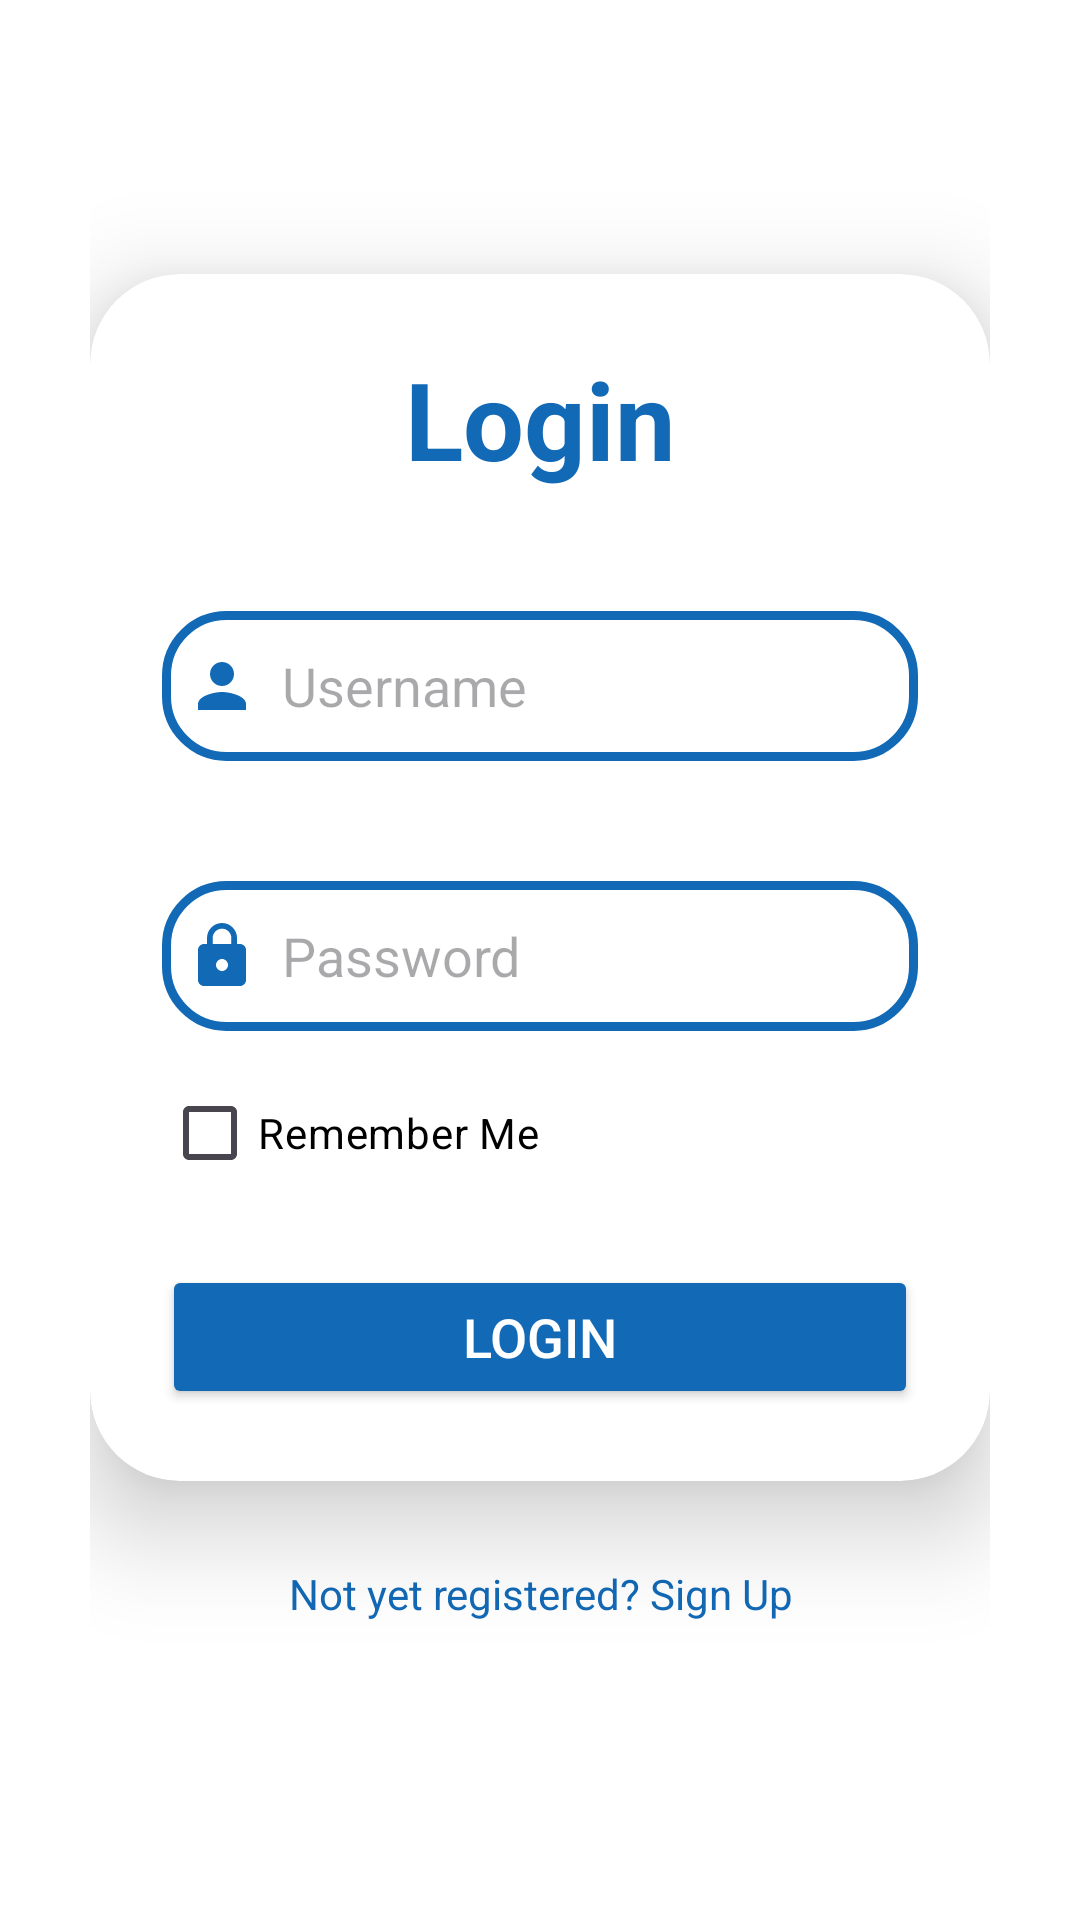

Reconstruct the res/layout file that produces this screen, plus the resources it refers to.
<!-- AndroidManifest.xml: application theme Theme.TankManager -->
<!-- res/layout/activity_login.xml -->
<?xml version="1.0" encoding="utf-8"?>
<LinearLayout xmlns:android="http://schemas.android.com/apk/res/android"
    xmlns:app="http://schemas.android.com/apk/res-auto"
    xmlns:tools="http://schemas.android.com/tools"
    android:id="@+id/main"
    android:layout_width="match_parent"
    android:layout_height="match_parent"
    android:background="@color/white"
    android:gravity="center"
    android:orientation="vertical"
    android:padding="30dp"
    tools:context=".LoginActivity">

    <androidx.cardview.widget.CardView
        android:layout_width="match_parent"
        android:layout_height="wrap_content"
        android:background="@drawable/custom_edittext"
        app:cardBackgroundColor="@color/white"
        app:cardCornerRadius="30dp"
        app:cardElevation="20dp">

        <LinearLayout
            android:layout_width="match_parent"
            android:layout_height="wrap_content"
            android:gravity="center"
            android:orientation="vertical"
            android:padding="24dp">

            <TextView
                android:id="@+id/loginTitle"
                android:layout_width="match_parent"
                android:layout_height="wrap_content"
                android:text="Login"
                android:textAlignment="center"
                android:textColor="@color/themeBlueColor"
                android:textSize="36sp"
                android:textStyle="bold" />

            <EditText
                android:id="@+id/userID"
                android:layout_width="match_parent"
                android:layout_height="50dp"
                android:layout_marginTop="40dp"
                android:background="@drawable/custom_edittext"
                android:drawableStart="@drawable/baseline_person_24"
                android:drawablePadding="8dp"
                android:hint="@string/username_btn_hint"
                android:padding="8dp"
                android:textColor="@color/black"
                android:textColorHighlight="@color/themeBlueColor" />

            <EditText
                android:id="@+id/userPassword"
                android:layout_width="match_parent"
                android:layout_height="50dp"
                android:layout_marginTop="40dp"
                android:background="@drawable/custom_edittext"
                android:drawableStart="@drawable/baseline_lock_24"
                android:drawablePadding="8dp"
                android:hint="@string/password_btn_hint"
                android:inputType="textPassword"
                android:padding="8dp"
                android:textColor="@color/black"
                android:textColorHighlight="@color/themeBlueColor" />

            <CheckBox
                android:id="@+id/chkLoggedIn"
                android:layout_width="wrap_content"
                android:layout_height="wrap_content"
                android:layout_gravity="start"
                android:layout_marginTop="10dp"
                android:textColor="@color/black"
                android:text="Remember Me" />

            <Button
                android:id="@+id/loginBtn"
                android:layout_width="match_parent"
                android:layout_height="wrap_content"
                android:layout_marginTop="20dp"
                android:backgroundTint="@color/themeBlueColor"
                android:text="@string/login_btn_text"
                android:textAllCaps="true"
                android:textColor="@color/white"
                android:textSize="18sp" />
        </LinearLayout>

    </androidx.cardview.widget.CardView>

    <TextView
        android:id="@+id/signUpLink"
        android:layout_width="wrap_content"
        android:layout_height="wrap_content"
        android:layout_marginTop="20dp"
        android:padding="8dp"
        android:text="@string/loginToSignUpLink"
        android:textAlignment="center"
        android:textColor="@color/themeBlueColor"
        android:textSize="14sp" />


</LinearLayout>
<!-- resources referenced by this layout -->
<resources>
  <color name="black">#FF000000</color>
  <color name="themeBlueColor">#1269B6</color>
  <color name="white">#FFFFFFFF</color>
  <!-- drawable baseline_lock_24 (drawable) -->
  <vector xmlns:android="http://schemas.android.com/apk/res/android" android:height="24dp" android:tint="#1269B5" android:viewportHeight="24" android:viewportWidth="24" android:width="24dp">
        
      <path android:fillColor="@android:color/white" android:pathData="M18,8h-1L17,6c0,-2.76 -2.24,-5 -5,-5S7,3.24 7,6v2L6,8c-1.1,0 -2,0.9 -2,2v10c0,1.1 0.9,2 2,2h12c1.1,0 2,-0.9 2,-2L20,10c0,-1.1 -0.9,-2 -2,-2zM12,17c-1.1,0 -2,-0.9 -2,-2s0.9,-2 2,-2 2,0.9 2,2 -0.9,2 -2,2zM15.1,8L8.9,8L8.9,6c0,-1.71 1.39,-3.1 3.1,-3.1 1.71,0 3.1,1.39 3.1,3.1v2z"/>
      
  </vector>
  <!-- drawable baseline_person_24 (drawable) -->
  <vector xmlns:android="http://schemas.android.com/apk/res/android" android:height="24dp" android:tint="#1269B5" android:viewportHeight="24" android:viewportWidth="24" android:width="24dp">
        
      <path android:fillColor="@android:color/white" android:pathData="M12,12c2.21,0 4,-1.79 4,-4s-1.79,-4 -4,-4 -4,1.79 -4,4 1.79,4 4,4zM12,14c-2.67,0 -8,1.34 -8,4v2h16v-2c0,-2.66 -5.33,-4 -8,-4z"/>
      
  </vector>
  <!-- drawable custom_edittext (drawable) -->
  <?xml version="1.0" encoding="utf-8"?>
  <shape xmlns:android="http://schemas.android.com/apk/res/android"
      android:shape="rectangle">
      <stroke
          android:width="3dp"
          android:color="@color/themeBlueColor"/>
      <corners
          android:radius="20dp"/>
  
  </shape>
  <string name="loginToSignUpLink">Not yet registered? Sign Up</string>
  <string name="login_btn_text">Login</string>
  <string name="password_btn_hint">Password</string>
  <string name="username_btn_hint">Username</string>
  <style name="Theme.TankManager" parent="Base.Theme.TankManager" />
  <style name="Base.Theme.TankManager" parent="Theme.Material3.DayNight.NoActionBar">
          
          
      </style>
</resources>
